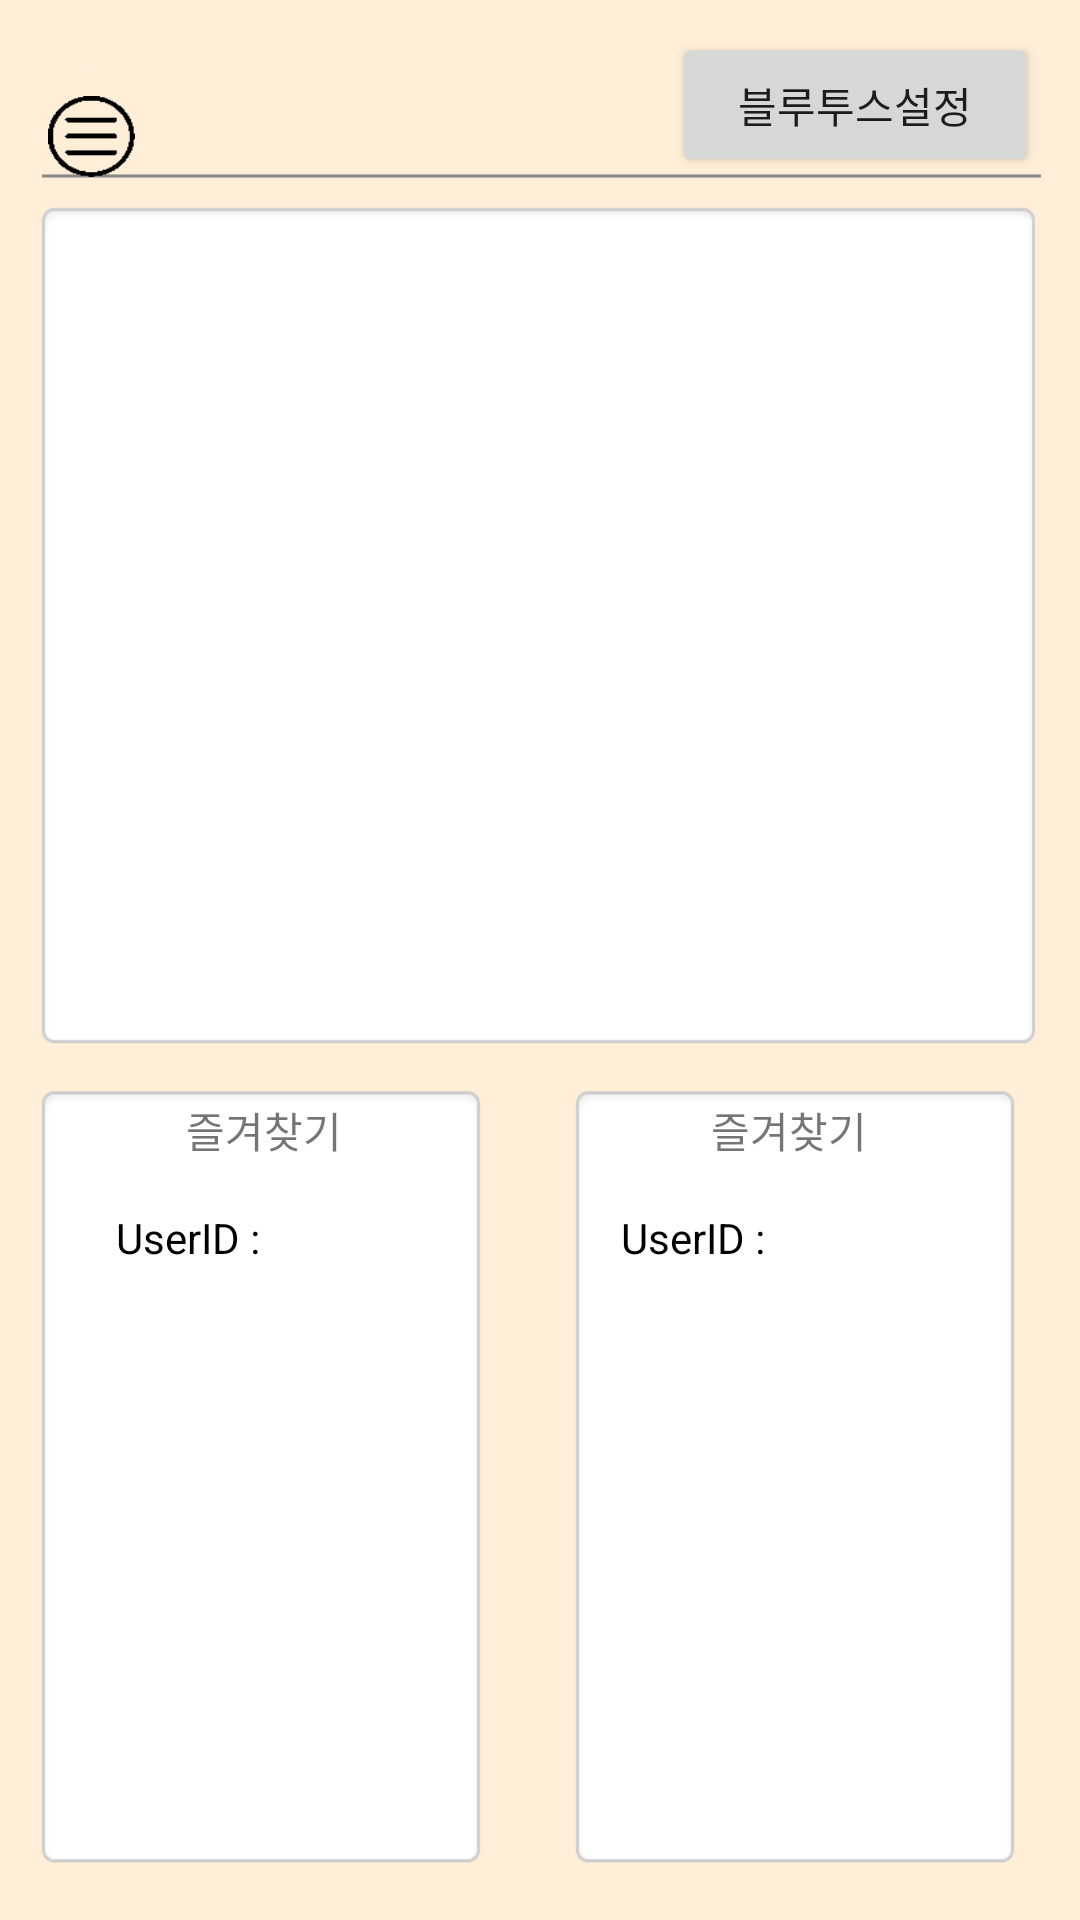

Reconstruct the res/layout file that produces this screen, plus the resources it refers to.
<!-- AndroidManifest.xml: application theme AppTheme -->
<!-- res/layout/activity_main_menu.xml -->
<?xml version="1.0" encoding="utf-8"?>
<RelativeLayout xmlns:android="http://schemas.android.com/apk/res/android"
    android:layout_width="match_parent"
    android:layout_height="match_parent"
    android:background="@drawable/main_image"
    >

    <Button
        android:id="@+id/FavoriteButton1"
        android:layout_width="56dp"
        android:layout_height="90dp"
        android:layout_alignParentStart="true"
        android:layout_alignParentLeft="true"
        android:layout_alignTop="@+id/FavoriteButton2"
        android:layout_marginStart="58dp"
        android:layout_marginLeft="58dp"
        android:background="@drawable/imgbtn_plus" />

    <Button
        android:id="@+id/FavoriteButton2"
        android:layout_width="56dp"
        android:layout_height="90dp"
        android:layout_alignParentBottom="true"
        android:layout_alignParentEnd="true"
        android:layout_alignParentRight="true"
        android:layout_marginBottom="86dp"
        android:layout_marginEnd="67dp"
        android:layout_marginRight="67dp"
        android:background="@drawable/imgbtn_plus" />

    <Button
        android:id="@+id/MenuButton"
        android:layout_width="29dp"
        android:layout_height="27dp"
        android:layout_alignParentStart="true"
        android:layout_alignParentLeft="true"
        android:layout_alignParentTop="true"
        android:layout_marginStart="16dp"
        android:layout_marginLeft="16dp"
        android:layout_marginTop="32dp"
        android:background="@drawable/imgbtn_menuselect" />

    <TextView
        android:id="@+id/dustText"
        android:layout_width="142dp"
        android:layout_height="58dp"
        android:layout_alignParentTop="true"
        android:layout_centerHorizontal="true"
        android:layout_marginTop="174dp"
        android:gravity="center"
        android:textColor="#ff6200"
        android:textSize="50sp" />

    <TextView
        android:id="@+id/userIDText"
        android:layout_width="64dp"
        android:layout_height="wrap_content"
        android:layout_above="@+id/dustText"
        android:layout_centerHorizontal="true"
        android:layout_marginBottom="-174dp"
        android:gravity="center"
        android:textColor="#000000" />

    <TextView
        android:id="@+id/addrText"
        android:layout_width="160dp"
        android:layout_height="wrap_content"
        android:layout_below="@+id/dustText"
        android:layout_centerHorizontal="true"
        android:gravity="center"
        android:textColor="#000dff"
        android:textSize="10sp" />

    <Button
        android:id="@+id/btnConnect"
        android:layout_width="122dp"
        android:layout_height="wrap_content"
        android:layout_alignBottom="@+id/MenuButton"
        android:layout_alignParentEnd="true"
        android:layout_alignParentRight="true"
        android:layout_marginBottom="0dp"
        android:layout_marginEnd="14dp"
        android:layout_marginRight="14dp"
        android:text="블루투스설정" />

    <TextView
        android:id="@+id/textView"
        android:layout_width="wrap_content"
        android:layout_height="wrap_content"
        android:layout_alignEnd="@+id/FavoriteButton1"
        android:layout_alignParentBottom="true"
        android:layout_marginBottom="253dp"
        android:text="즐겨찾기" />

    <TextView
        android:id="@+id/textView2"
        android:layout_width="wrap_content"
        android:layout_height="wrap_content"
        android:layout_alignStart="@+id/FavoriteButton2"
        android:layout_alignTop="@+id/textView"
        android:text="즐겨찾기" />

    <TextView
        android:id="@+id/F1_userIDText"
        android:layout_width="60dp"
        android:layout_height="wrap_content"
        android:layout_alignParentBottom="true"
        android:layout_alignParentStart="true"
        android:layout_marginBottom="218dp"
        android:layout_marginStart="88dp"
        android:textColor="#000000"
        android:gravity="center"/>

    <TextView
        android:id="@+id/F1_dustText"
        android:layout_width="60dp"
        android:layout_height="wrap_content"
        android:layout_alignParentBottom="true"
        android:layout_alignStart="@+id/FavoriteButton1"
        android:layout_marginBottom="192dp"
        android:textColor="#0000ff"/>

    <TextView
        android:id="@+id/F2_userIDText"
        android:layout_width="60dp"
        android:layout_height="wrap_content"
        android:layout_alignParentEnd="true"
        android:layout_alignTop="@+id/F1_userIDText"
        android:layout_marginEnd="45dp"
        android:textColor="#000000"
        android:gravity="center"/>

    <TextView
        android:id="@+id/F2_dustText"
        android:layout_width="60dp"
        android:layout_height="wrap_content"
        android:layout_alignStart="@+id/FavoriteButton2"
        android:layout_alignTop="@+id/F1_dustText"
        android:textColor="#0000ff"/>

    <TextView
        android:id="@+id/textView3"
        android:layout_width="wrap_content"
        android:layout_height="wrap_content"
        android:layout_alignTop="@+id/F1_userIDText"
        android:layout_marginEnd="-87dp"
        android:layout_toStartOf="@+id/F1_userIDText"
        android:text="UserID :"
        android:textColor="#000000"/>

    <TextView
        android:id="@+id/textView4"
        android:layout_width="wrap_content"
        android:layout_height="wrap_content"
        android:layout_alignTop="@+id/F1_userIDText"
        android:layout_toStartOf="@+id/F2_userIDText"
        android:text="UserID :"
        android:textColor="#000000"/>

</RelativeLayout>
<!-- resources referenced by this layout -->
<resources>
  <!-- drawable imgbtn_menuselect: png bitmap (drawable, 683 bytes) -->
  <!-- drawable main_image: png bitmap (drawable, 7720 bytes) -->
  <style name="AppTheme" parent="Theme.AppCompat.Light.DarkActionBar">
          
          <item name="colorPrimary">@color/colorPrimary</item>
          <item name="colorPrimaryDark">@color/colorPrimaryDark</item>
          <item name="colorAccent">@color/colorAccent</item>
          <item name="windowActionBar">false</item>
          <item name="windowNoTitle">true</item>
          <item name="android:windowFullscreen">true</item>
      </style>
  <!-- not gathered from this repository: default colours our renderer supplied (Android Studio template values) -->
  <color name="colorPrimary">#FF6200EE</color>
  <color name="colorPrimaryDark">#FF3700B3</color>
  <color name="colorAccent">#FF03DAC5</color>
</resources>
